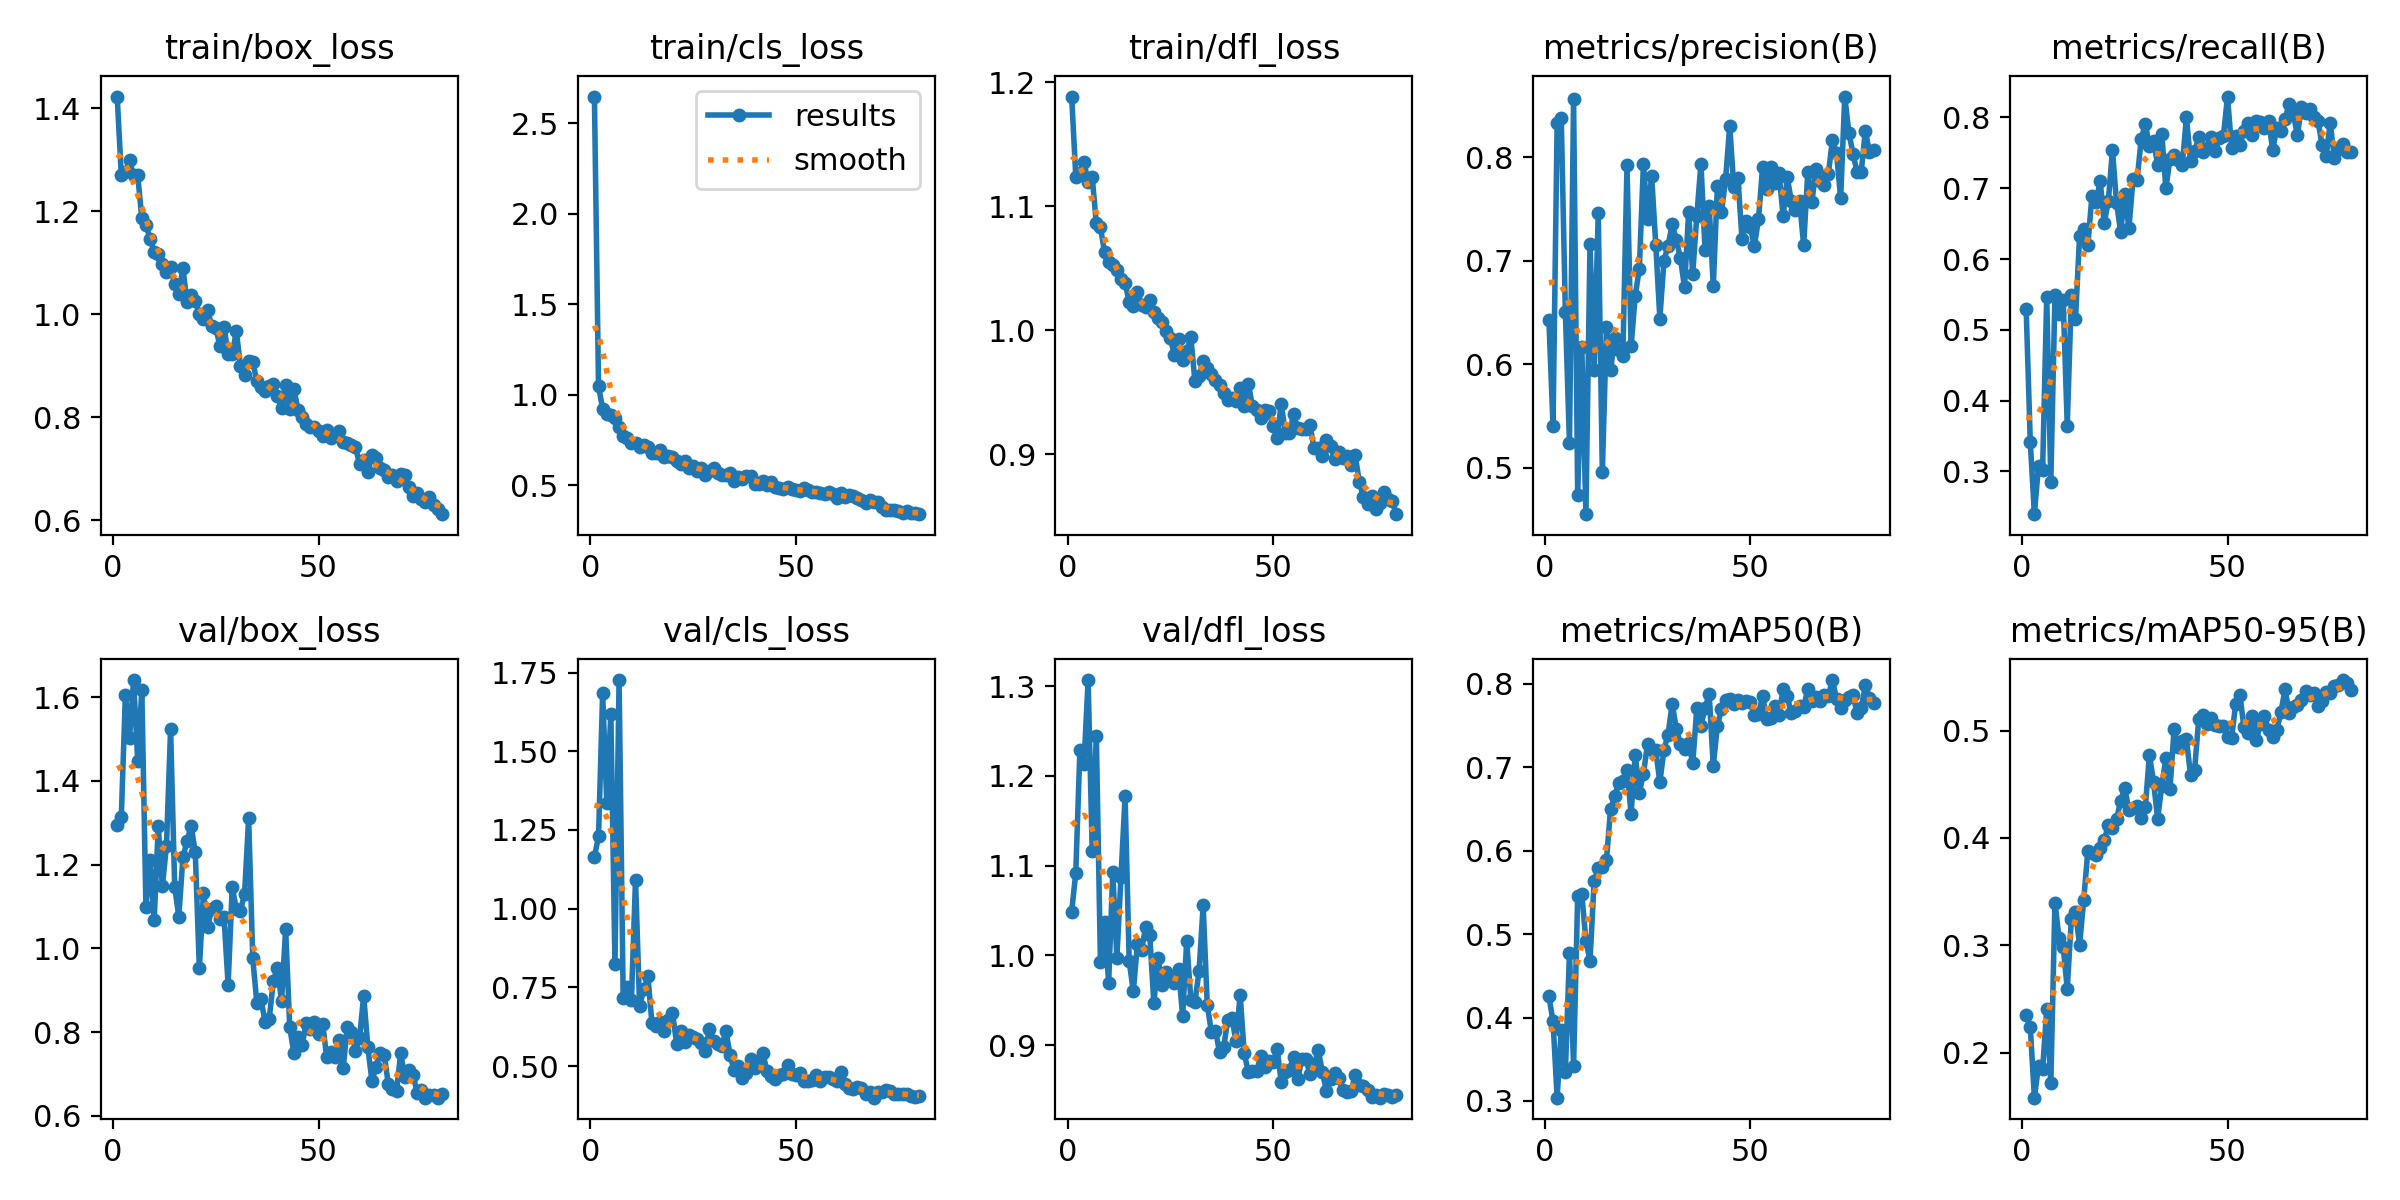

The data file committed next to this chart (first rows):
epoch, time, train/box_loss, train/cls_loss, train/dfl_loss, metrics/precision(B), metrics/recall(B), metrics/mAP50(B), metrics/mAP50-95(B), val/box_loss, val/cls_loss, val/dfl_loss, lr/pg0, lr/pg1, lr/pg2
1, 88.11, 1.423, 2.647, 1.189, 0.6425, 0.5289, 0.4255, 0.2354, 1.294, 1.165, 1.049, 0.0004074, 0.0004074, 0.0004074
2, 134.7, 1.271, 1.046, 1.124, 0.5404, 0.342, 0.3953, 0.2237, 1.313, 1.229, 1.092, 0.0008139, 0.0008139, 0.0008139
3, 191.6, 1.277, 0.9236, 1.127, 0.8333, 0.2397, 0.3039, 0.1582, 1.606, 1.684, 1.228, 0.00121, 0.00121, 0.00121
4, 245.9, 1.298, 0.8925, 1.136, 0.8376, 0.3083, 0.3855, 0.1878, 1.503, 1.337, 1.213, 0.001204, 0.001204, 0.001204
5, 299.7, 1.27, 0.8861, 1.119, 0.6508, 0.3027, 0.3341, 0.1844, 1.641, 1.619, 1.307, 0.001188, 0.001188, 0.001188
6, 356.9, 1.27, 0.8733, 1.124, 0.5238, 0.5471, 0.4778, 0.2406, 1.447, 0.8237, 1.116, 0.001173, 0.001173, 0.001173
7, 409.9, 1.186, 0.8247, 1.086, 0.8567, 0.2853, 0.3423, 0.1721, 1.616, 1.726, 1.245, 0.001157, 0.001157, 0.001157
8, 465.8, 1.173, 0.7725, 1.083, 0.4738, 0.5486, 0.5461, 0.3398, 1.098, 0.7154, 0.9926, 0.001142, 0.001142, 0.001142
9, 521.7, 1.147, 0.7601, 1.063, 0.6167, 0.5226, 0.5485, 0.3068, 1.212, 0.7496, 1.037, 0.001126, 0.001126, 0.001126
10, 579.6, 1.121, 0.7356, 1.055, 0.4552, 0.5427, 0.4921, 0.2986, 1.067, 0.7097, 0.9694, 0.001111, 0.001111, 0.001111
11, 635.3, 1.116, 0.7353, 1.053, 0.7162, 0.3647, 0.4683, 0.2596, 1.292, 1.092, 1.092, 0.001095, 0.001095, 0.001095
12, 689.3, 1.098, 0.7134, 1.049, 0.5949, 0.5494, 0.5633, 0.3245, 1.148, 0.6901, 0.9972, 0.00108, 0.00108, 0.00108
13, 742.7, 1.082, 0.7242, 1.042, 0.7459, 0.5148, 0.5789, 0.3315, 1.246, 0.7431, 1.087, 0.001064, 0.001064, 0.001064
14, 793.7, 1.092, 0.7107, 1.039, 0.4955, 0.6327, 0.5803, 0.3002, 1.524, 0.7858, 1.177, 0.001049, 0.001049, 0.001049
15, 844.9, 1.058, 0.6796, 1.023, 0.6359, 0.6428, 0.5887, 0.3421, 1.147, 0.6359, 0.9933, 0.001033, 0.001033, 0.001033
16, 896.8, 1.04, 0.6811, 1.019, 0.5941, 0.6194, 0.6497, 0.3878, 1.076, 0.6262, 0.96, 0.001018, 0.001018, 0.001018
17, 950, 1.09, 0.696, 1.031, 0.6253, 0.689, 0.6657, 0.3855, 1.217, 0.6392, 1.012, 0.001002, 0.001002, 0.001002
18, 1003, 1.024, 0.6552, 1.021, 0.6133, 0.6801, 0.6813, 0.3844, 1.256, 0.6102, 1.005, 0.000987, 0.000987, 0.000987
19, 1057, 1.037, 0.6602, 1.019, 0.6078, 0.7106, 0.684, 0.391, 1.292, 0.6454, 1.032, 0.0009716, 0.0009716, 0.0009716
20, 1111, 1.027, 0.6567, 1.024, 0.7923, 0.6506, 0.697, 0.3979, 1.23, 0.669, 1.023, 0.0009561, 0.0009561, 0.0009561
21, 1162, 1, 0.632, 1.015, 0.6174, 0.6825, 0.6444, 0.412, 0.9519, 0.5714, 0.9464, 0.0009406, 0.0009406, 0.0009406
22, 1215, 0.991, 0.6202, 1.01, 0.6663, 0.7538, 0.7148, 0.4088, 1.132, 0.6104, 0.9966, 0.0009252, 0.0009252, 0.0009252
23, 1266, 1.009, 0.6324, 1.007, 0.692, 0.6791, 0.6696, 0.4176, 1.052, 0.5762, 0.9669, 0.0009097, 0.0009097, 0.0009097
24, 1320, 0.9765, 0.5964, 0.9995, 0.7932, 0.6386, 0.6921, 0.4345, 1.093, 0.5974, 0.9811, 0.0008942, 0.0008942, 0.0008942
25, 1370, 0.9732, 0.6042, 0.9937, 0.7406, 0.6922, 0.7281, 0.4462, 1.101, 0.5911, 0.9743, 0.0008787, 0.0008787, 0.0008787
26, 1421, 0.9394, 0.5798, 0.9802, 0.7819, 0.6437, 0.7208, 0.4261, 1.071, 0.5872, 0.9697, 0.0008633, 0.0008633, 0.0008633
27, 1473, 0.9754, 0.5977, 0.9929, 0.7157, 0.7126, 0.7204, 0.4278, 1.075, 0.5731, 0.9846, 0.0008478, 0.0008478, 0.0008478
28, 1522, 0.9227, 0.5573, 0.976, 0.6441, 0.7117, 0.6821, 0.43, 0.9129, 0.5481, 0.9327, 0.0008323, 0.0008323, 0.0008323
29, 1574, 0.9228, 0.5778, 0.9832, 0.7001, 0.7696, 0.7212, 0.4187, 1.146, 0.6187, 1.016, 0.0008169, 0.0008169, 0.0008169
30, 1626, 0.9669, 0.5959, 0.9945, 0.7147, 0.7908, 0.7393, 0.429, 1.093, 0.5793, 0.9506, 0.0008014, 0.0008014, 0.0008014
31, 1678, 0.8997, 0.5656, 0.9588, 0.7352, 0.7593, 0.7763, 0.4774, 1.09, 0.5705, 0.9486, 0.0007859, 0.0007859, 0.0007859
32, 1729, 0.8825, 0.5585, 0.9633, 0.7202, 0.7667, 0.746, 0.452, 1.129, 0.564, 0.9821, 0.0007705, 0.0007705, 0.0007705
33, 1781, 0.91, 0.557, 0.9753, 0.7026, 0.7333, 0.7282, 0.418, 1.311, 0.6108, 1.056, 0.000755, 0.000755, 0.000755
34, 1831, 0.9073, 0.5678, 0.9695, 0.6742, 0.777, 0.7223, 0.4482, 0.9759, 0.5363, 0.9445, 0.0007395, 0.0007395, 0.0007395
35, 1882, 0.8703, 0.5241, 0.9645, 0.7472, 0.7, 0.7292, 0.4743, 0.8688, 0.4858, 0.915, 0.0007241, 0.0007241, 0.0007241
36, 1937, 0.8598, 0.5459, 0.9595, 0.6874, 0.7413, 0.7047, 0.4454, 0.8783, 0.4989, 0.9161, 0.0007086, 0.0007086, 0.0007086
37, 1989, 0.8514, 0.5365, 0.9559, 0.7437, 0.7473, 0.7711, 0.5013, 0.8251, 0.4624, 0.8921, 0.0006931, 0.0006931, 0.0006931
38, 2039, 0.8602, 0.5527, 0.9492, 0.7939, 0.7406, 0.75, 0.4844, 0.8313, 0.4768, 0.8981, 0.0006777, 0.0006777, 0.0006777
39, 2091, 0.8649, 0.5494, 0.944, 0.71, 0.7331, 0.7712, 0.4903, 0.9208, 0.5229, 0.9285, 0.0006622, 0.0006622, 0.0006622
40, 2140, 0.8406, 0.5077, 0.9454, 0.7527, 0.8002, 0.7875, 0.4922, 0.9541, 0.4933, 0.9302, 0.0006467, 0.0006467, 0.0006467
41, 2193, 0.8184, 0.5058, 0.9431, 0.6753, 0.7383, 0.7015, 0.4585, 0.8747, 0.5084, 0.9042, 0.0006312, 0.0006312, 0.0006312
42, 2247, 0.8619, 0.5217, 0.9538, 0.7724, 0.752, 0.7499, 0.4636, 1.046, 0.5408, 0.956, 0.0006158, 0.0006158, 0.0006158
43, 2304, 0.8154, 0.5017, 0.9391, 0.7474, 0.7722, 0.7701, 0.5107, 0.8111, 0.4828, 0.8909, 0.0006003, 0.0006003, 0.0006003
44, 2357, 0.8557, 0.5178, 0.957, 0.7789, 0.7511, 0.7812, 0.5149, 0.7505, 0.4695, 0.87, 0.0005848, 0.0005848, 0.0005848
45, 2409, 0.8146, 0.4904, 0.9386, 0.8304, 0.7563, 0.7824, 0.5057, 0.7888, 0.4584, 0.8707, 0.0005694, 0.0005694, 0.0005694
46, 2460, 0.8016, 0.4872, 0.9355, 0.771, 0.773, 0.7755, 0.5115, 0.7691, 0.4719, 0.8713, 0.0005539, 0.0005539, 0.0005539
47, 2510, 0.787, 0.4774, 0.9288, 0.7797, 0.7523, 0.7811, 0.5051, 0.8208, 0.4753, 0.8874, 0.0005384, 0.0005384, 0.0005384
48, 2561, 0.7819, 0.4887, 0.9354, 0.7209, 0.7709, 0.777, 0.5044, 0.8071, 0.5018, 0.8756, 0.000523, 0.000523, 0.000523
49, 2614, 0.7806, 0.4779, 0.9346, 0.7388, 0.7736, 0.7798, 0.5043, 0.8243, 0.4739, 0.8825, 0.0005075, 0.0005075, 0.0005075
50, 2667, 0.7735, 0.4725, 0.9225, 0.7327, 0.8296, 0.7783, 0.4937, 0.7948, 0.4724, 0.8817, 0.000492, 0.000492, 0.000492
51, 2725, 0.763, 0.469, 0.9131, 0.7143, 0.7566, 0.7628, 0.4931, 0.8183, 0.4763, 0.8952, 0.0004766, 0.0004766, 0.0004766
52, 2780, 0.7753, 0.4827, 0.9409, 0.7401, 0.7734, 0.7641, 0.525, 0.7412, 0.4538, 0.8593, 0.0004611, 0.0004611, 0.0004611
53, 2836, 0.7598, 0.4768, 0.9172, 0.7902, 0.761, 0.7851, 0.5333, 0.7512, 0.4522, 0.8704, 0.0004456, 0.0004456, 0.0004456
54, 2887, 0.765, 0.4652, 0.9172, 0.7691, 0.7813, 0.7584, 0.5031, 0.7413, 0.4549, 0.8724, 0.0004302, 0.0004302, 0.0004302
55, 2940, 0.7726, 0.4608, 0.9321, 0.7909, 0.7927, 0.7588, 0.4975, 0.7802, 0.4723, 0.887, 0.0004147, 0.0004147, 0.0004147
56, 2994, 0.7525, 0.455, 0.9208, 0.7752, 0.7756, 0.773, 0.5134, 0.7136, 0.4511, 0.8618, 0.0003992, 0.0003992, 0.0003992
57, 3045, 0.7508, 0.4502, 0.9206, 0.7844, 0.7952, 0.7633, 0.4908, 0.8128, 0.464, 0.8841, 0.0003837, 0.0003837, 0.0003837
58, 3100, 0.7473, 0.4652, 0.9202, 0.7431, 0.7933, 0.7934, 0.5064, 0.8014, 0.466, 0.8846, 0.0003683, 0.0003683, 0.0003683
59, 3153, 0.7427, 0.4502, 0.9233, 0.7806, 0.7854, 0.7849, 0.5137, 0.7559, 0.4574, 0.8679, 0.0003528, 0.0003528, 0.0003528
60, 3205, 0.7092, 0.4288, 0.9049, 0.7576, 0.7951, 0.7646, 0.5, 0.787, 0.4536, 0.8769, 0.0003373, 0.0003373, 0.0003373
... 20 more rows
